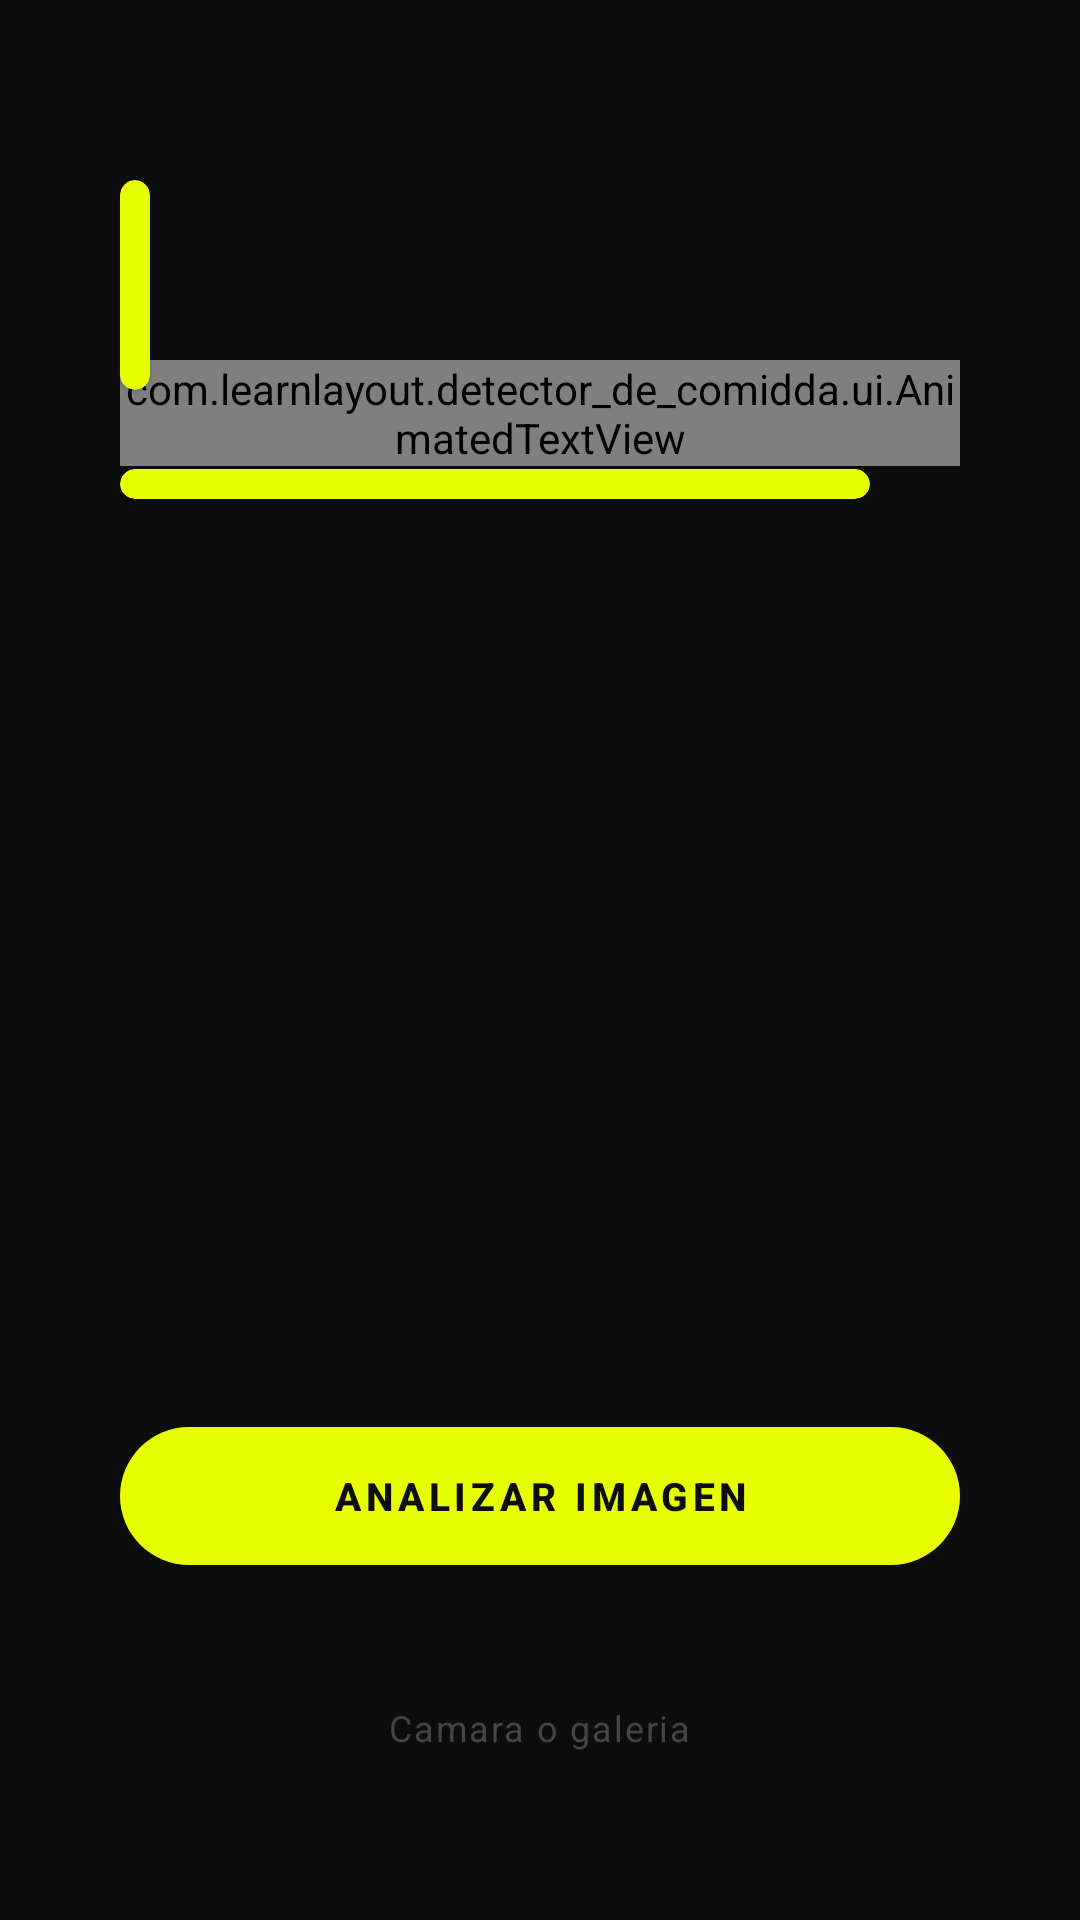

Write the Android layout XML for this screen, with the resource values it uses.
<!-- AndroidManifest.xml: activity theme Theme.Detector_de_comidda -->
<!-- res/layout/activity_main.xml -->
<?xml version="1.0" encoding="utf-8"?>
<androidx.constraintlayout.widget.ConstraintLayout
    xmlns:android="http://schemas.android.com/apk/res/android"
    xmlns:app="http://schemas.android.com/apk/res-auto"
    android:layout_width="match_parent"
    android:layout_height="match_parent"
    android:background="#0D0D0D">

    
    <com.google.android.material.card.MaterialCardView
        android:id="@+id/decorTop"
        android:layout_width="10dp"
        android:layout_height="70dp"
        android:layout_marginStart="40dp"
        android:layout_marginTop="60dp"
        app:cardBackgroundColor="#E8FF00"
        app:cardCornerRadius="8dp"
        app:strokeWidth="0dp"
        app:layout_constraintTop_toTopOf="parent"
        app:layout_constraintStart_toStartOf="parent"/>

    
    <View
        android:id="@+id/decorCircle"
        android:layout_width="380dp"
        android:layout_height="380dp"
        android:background="@drawable/circle_bg"
        android:alpha="0.06"
        app:layout_constraintTop_toTopOf="parent"
        app:layout_constraintEnd_toEndOf="parent"
        android:layout_marginTop="-60dp"
        android:layout_marginEnd="-60dp"/>

    
    <com.learnlayout.detector_de_comidda.ui.AnimatedTextView
        android:id="@+id/tvTitle"
        android:layout_width="0dp"
        android:layout_height="wrap_content"
        android:layout_marginTop="120dp"
        android:layout_marginStart="40dp"
        android:layout_marginEnd="40dp"
        app:layout_constraintTop_toTopOf="parent"
        app:layout_constraintStart_toStartOf="parent"
        app:layout_constraintEnd_toEndOf="parent"/>

    
    <com.google.android.material.card.MaterialCardView
        android:id="@+id/titleUnderline"
        android:layout_width="250dp"
        android:layout_height="10dp"
        android:layout_marginTop="1dp"
        android:layout_marginStart="40dp"
        app:cardBackgroundColor="#E8FF00"
        app:cardCornerRadius="5dp"
        app:strokeWidth="0dp"
        app:layout_constraintTop_toBottomOf="@id/tvTitle"
        app:layout_constraintStart_toStartOf="parent"/>

    
    <com.google.android.material.button.MaterialButton
        android:id="@+id/btnAnalizar"
        android:layout_width="0dp"
        android:layout_height="58dp"
        android:text="ANALIZAR IMAGEN"
        android:textSize="13sp"
        android:letterSpacing="0.12"
        android:textStyle="bold"
        android:textColor="#0D0D0D"
        app:backgroundTint="#E8FF00"
        app:cornerRadius="28dp"
        android:layout_marginStart="40dp"
        android:layout_marginEnd="40dp"
        android:layout_marginBottom="40dp"
        app:layout_constraintBottom_toTopOf="@id/tvHint"
        app:layout_constraintStart_toStartOf="parent"
        app:layout_constraintEnd_toEndOf="parent"/>

    
    <com.learnlayout.detector_de_comidda.ui.BorderLightView
        android:id="@+id/borderLight"
        android:layout_width="0dp"
        android:layout_height="58dp"
        android:alpha="0"
        android:layout_marginStart="35dp"
        android:layout_marginEnd="35dp"
        android:layout_marginBottom="40dp"
        app:layout_constraintBottom_toTopOf="@id/tvHint"
        app:layout_constraintStart_toStartOf="parent"
        app:layout_constraintEnd_toEndOf="parent"/>

    <TextView
        android:id="@+id/tvHint"
        android:layout_width="wrap_content"
        android:layout_height="wrap_content"
        android:text="Camara o galeria"
        android:textSize="12sp"
        android:textColor="#454545"
        android:letterSpacing="0.05"
        android:layout_marginBottom="56dp"
        app:layout_constraintBottom_toBottomOf="parent"
        app:layout_constraintStart_toStartOf="parent"
        app:layout_constraintEnd_toEndOf="parent"/>

</androidx.constraintlayout.widget.ConstraintLayout>
<!-- resources referenced by this layout -->
<resources>
  <style name="Theme.Detector_de_comidda" parent="Theme.MaterialComponents.DayNight.NoActionBar">
          <item name="colorPrimary">#E8FF00</item>
          <item name="colorPrimaryVariant">#B8CC00</item>
          <item name="colorOnPrimary">#0D0D0D</item>
          <item name="colorSecondary">#E8FF00</item>
          <item name="colorOnSecondary">#0D0D0D</item>
          <item name="android:windowBackground">#0D0D0D</item>
          <item name="android:statusBarColor">#00000000</item>
          <item name="android:windowDrawsSystemBarBackgrounds">true</item>
          <item name="android:windowLightStatusBar">false</item>
      </style>
</resources>
